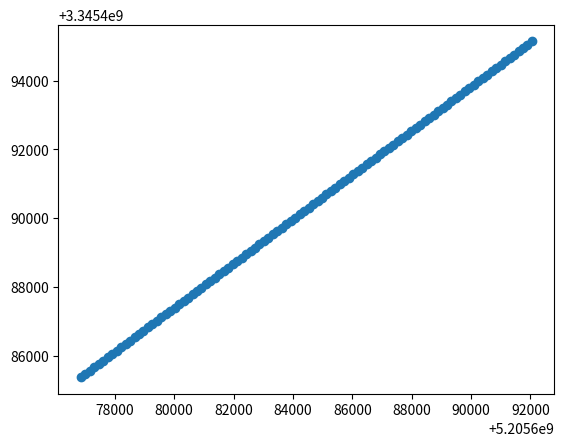

Write the Python code that produced this figure.

import numpy as np
from numpy import random
import matplotlib.pyplot as plt

G = 4*(np.pi**2)
Rmin = 3.094e+10

def initial_conditions(M):
    x = []
    y = []
    vx = []
    vy = []
    r = []

    e = 0.2*Rmin
    
    for i in range(12):
        j = 12+(3*i)
        rad = (0.2+(i*0.5))*Rmin
        angles = np.linspace(0,1,j)*(np.pi*2)
        x.extend(rad*np.cos(angles))
        y.extend(rad*np.sin(angles))
        r.extend(np.full(shape=j, fill_value=rad))
        
        v0 = np.sqrt(G*M*rad/(rad**2+e**2))
        vx.extend(v0*np.cos(angles))
        vy.extend(v0*np.sin(angles))

    r = np.array(r, float)

    #plt.scatter(x,y)
    #plt.savefig("initial.jpg")

    return x, y, vx, vy, r
    sourceFile = open('initial.txt', 'w')
    for i in range(len(r)):
        print('{:f}\t{:f}\t{:f}\t{:f}'.format(x[i], y[i], v[i], r[i]), file = sourceFile)
    sourceFile.close()

def acceleration(pos, M1, M2):
    x = [0, 10, pos[0]]
    y = [0, 10, pos[1]]
    z = [0, 0, pos[2]]
    
    ax=0
    ay=0
    az=0

    m = [M1, M2, 0]

    for i in range(2):
        dx = x[i] - x[2]
        dy = y[i] - y[2]
        dz = z[i] - z[2]
        r = np.sqrt(dx**2+dy**2+dz**2+(0.2*Rmin)**2)
        
        ax += -G*m[i]*dx/(r**3)
        ay += -G*m[i]*dy/(r**3)
        az += -G*m[i]*dz/(r**3)
    return np.array([ax, ay, az])

def threebody(pos, v, dt, M1, M2):
    a = acceleration(pos, M1, M2)
    v =  v + 0.5*dt*a
    pos = pos + dt*v
    a = acceleration(pos, M1, M2)
    v = v + 0.5*dt*a

    return pos, v

if __name__ == "__main__":
    M1 = 10e8
    M2 = 10e11
    x, y, vx, vy, r = initial_conditions(M1)
    z = 0


    dt = 100
    N = 101

    for j in range(1):
        pos = np.zeros((N+1,3))
        vel = np.zeros((N+1, 3))
        pos[0] = [x[1], y[1], z]
        vel[0] = [vx[1], vy[1], z]
        for i in range(N):
            p, l = threebody(pos[i], vel[i], dt, M1, M2)
            pos[i+1] = p
            vel[i+1] = l

    m = [row[0] for row in pos]
    n = [row[1] for row in pos]
    #plt.scatter(x, y)
    plt.scatter(m, n)
    
    plt.savefig("idk.jpg")
